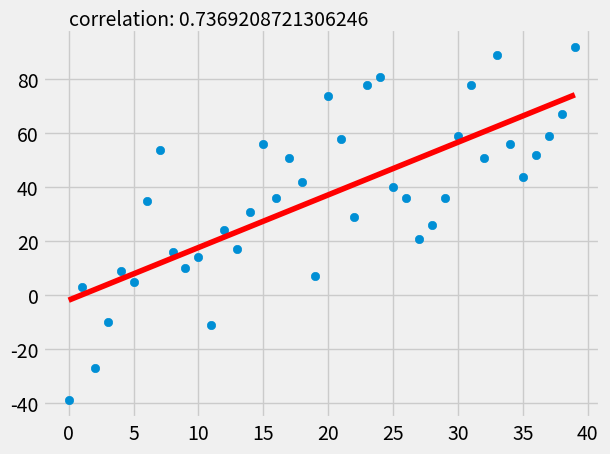

This figure's Python source:
from numpy import array
import matplotlib.pyplot as plt
from math import sqrt
from matplotlib import style
import random

style.use('fivethirtyeight')

#xs = array([1,2,3,4,5,6,7,8,9,10,11,12,13,14,15,16,17,18])
#ys = array([x + x % 2 for x in xs])

def create_dataset(hm, variance, step=2, correlation=False):
    val = 1
    ys = []
    for i in range(hm):
        y = val + random.randrange(-variance, variance)
        ys.append(y)
        if correlation and correlation == 'pos':
            val += step
        elif correlation and correlation == 'neg':
            val -= step
    xs = [i for i in range(len(ys))]
    return array(xs), array(ys)

xs, ys = create_dataset(40,40,2,correlation='pos')

def mean(x):
    summ = 0
    for i in x:
        summ += i
    return summ / len(x)


def slope_intercept(xs,ys):
    m = (mean(xs) * mean(ys) - mean(xs * ys)) / (mean(xs)**2 - mean(xs**2))
    b = mean(ys) - m * mean(xs)
    return m,b


m,b = slope_intercept(xs,ys)

def predict_y(x):
    yp = m * x + b
    return yp

def RSS(xs,ys):
    errs = []
    for x in range(len(xs)):
        yp = predict_y(xs[x])
        sqr_err = (ys[x] - yp)**2
        errs.append(sqr_err)
    return sum(errs)

def RSE(xs,ys):
    errs = RSS(xs,ys)
    return sqrt((1/(len(xs)-2)) * errs)

def TSS(ys):
    errs = []
    for y in ys:
        diff = (y - mean(ys)) ** 2
        errs.append(diff)
    return sum(errs)
        
def R_sq(xs,ys):
    rss = RSS(xs,ys)
    tss = TSS(ys)
    return 1 - (rss / tss)

def correlation(xs,ys):
    denom = []
    nom_1 = []
    nom_2 = []
    for i in range(len(xs)):
        x_diff = xs[i] - mean(xs)
        y_diff = ys[i] - mean(ys)
        denom.append(x_diff * y_diff)
        nom_1.append(x_diff ** 2)
        nom_2.append(y_diff ** 2)

    nom = sqrt(sum(nom_1)) * sqrt(sum(nom_2))
    return sum(denom) / nom
    

reg_line = [predict_y(x) for x in xs]

plt.scatter(xs,ys)
plt.plot(xs, reg_line, color='r')
plt.text(0,100, 'correlation: %s' % correlation(xs,ys))
plt.show()

print('correlation: ', correlation(xs,ys))
print('r^2: ', R_sq(xs,ys))
print('RSE: ', RSE(xs,ys))
print('RSS: ', RSS(xs,ys))
